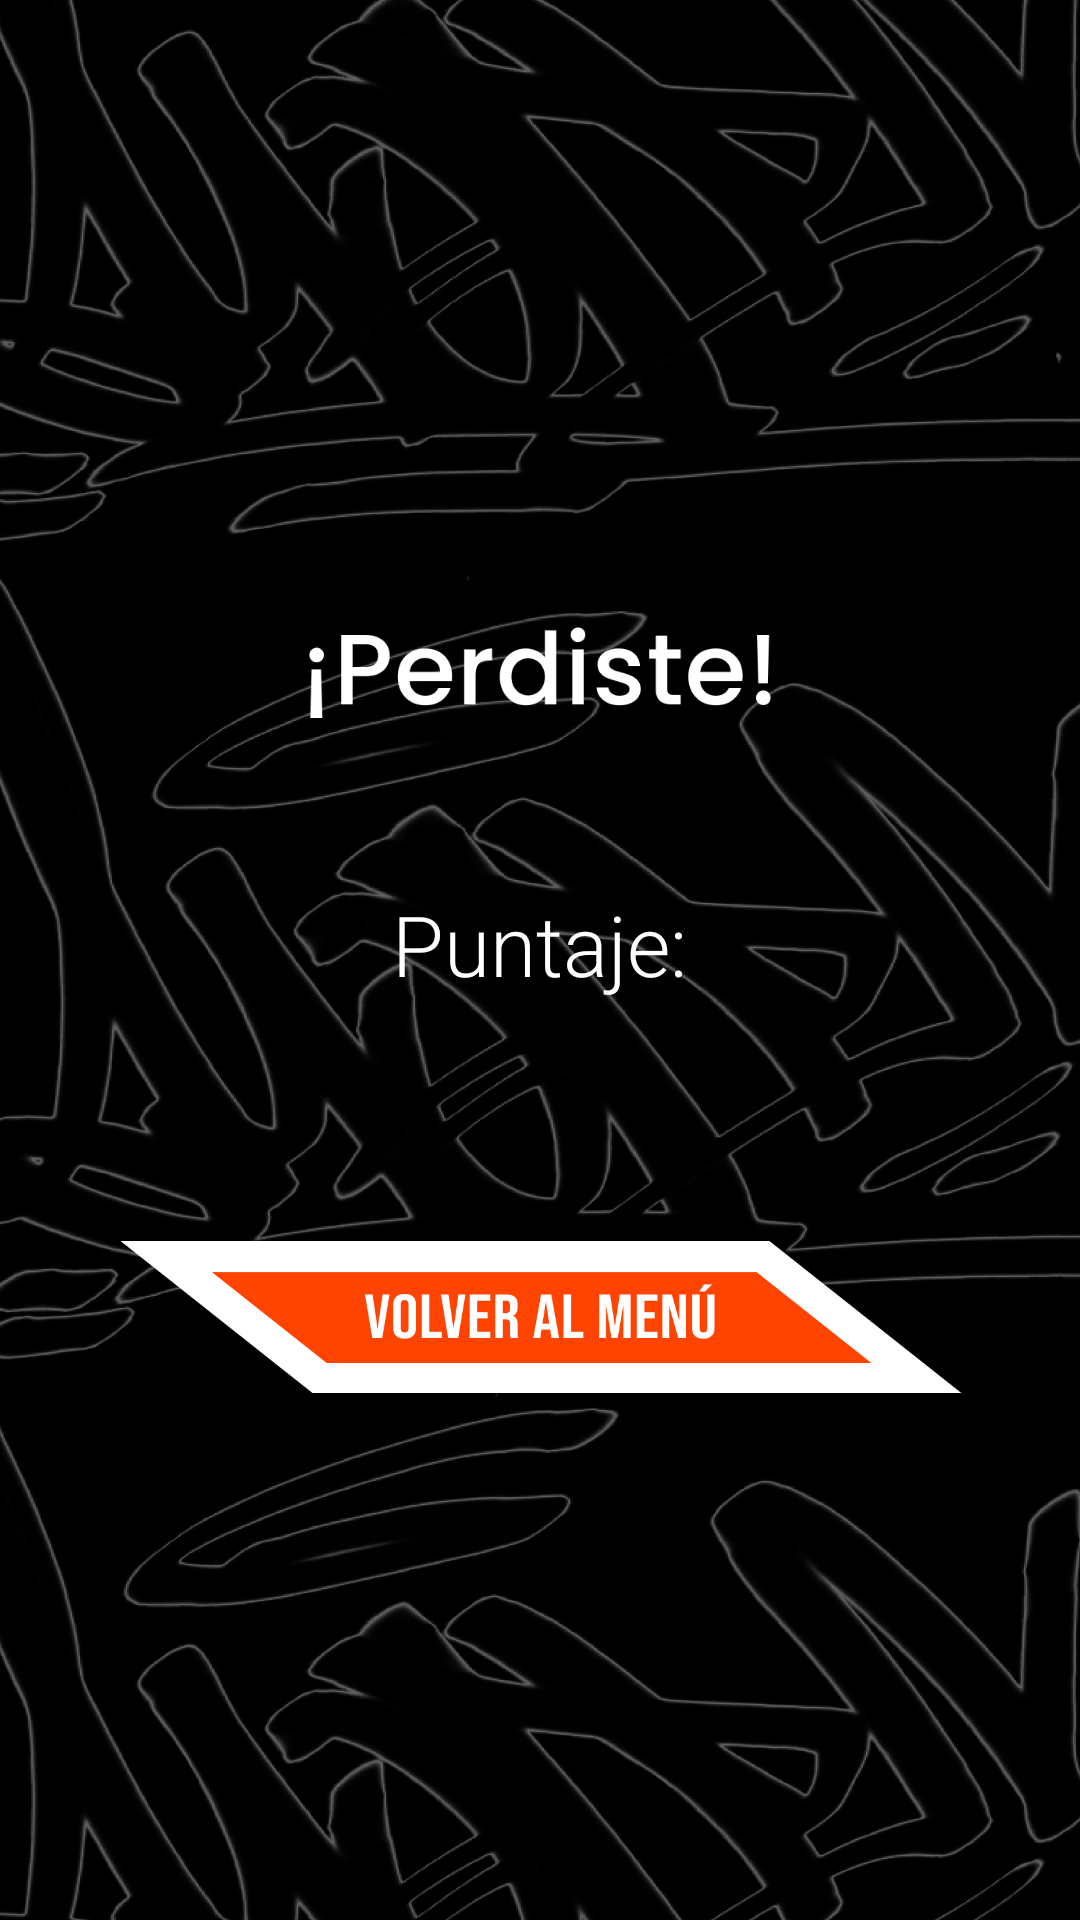

Here is an Android app screen rendered from its layout file. Give the layout XML and the strings, colors and styles it references.
<!-- AndroidManifest.xml: application theme Theme.CUYBEATZ_Control -->
<!-- res/layout/activity_loser.xml -->
<?xml version="1.0" encoding="utf-8"?>
<androidx.constraintlayout.widget.ConstraintLayout xmlns:android="http://schemas.android.com/apk/res/android"
    xmlns:app="http://schemas.android.com/apk/res-auto"
    xmlns:tools="http://schemas.android.com/tools"
    android:layout_width="match_parent"
    android:layout_height="match_parent"
    android:background="@drawable/background"
    tools:context=".LoserActivity">

    <Button
        android:id="@+id/backBtnLoser"
        android:layout_width="281dp"
        android:layout_height="51dp"
        android:layout_marginTop="80dp"
        android:background="@drawable/button2"
        app:layout_constraintEnd_toEndOf="parent"
        app:layout_constraintStart_toStartOf="parent"
        app:layout_constraintTop_toBottomOf="@+id/scoreLoser"
        tools:ignore="SpeakableTextPresentCheck" />

    <TextView
        android:id="@+id/scoreLoser"
        android:layout_width="wrap_content"
        android:layout_height="wrap_content"
        android:layout_marginTop="48dp"
        android:fontFamily="sans-serif-light"
        android:text="Puntaje:"
        android:textColor="#FFFFFF"
        android:textSize="28dp"
        app:layout_constraintEnd_toEndOf="parent"
        app:layout_constraintStart_toStartOf="parent"
        app:layout_constraintTop_toBottomOf="@+id/imageView4" />

    <ImageView
        android:id="@+id/imageView4"
        android:layout_width="154dp"
        android:layout_height="48dp"
        android:layout_marginTop="200dp"
        app:layout_constraintEnd_toEndOf="parent"
        app:layout_constraintStart_toStartOf="parent"
        app:layout_constraintTop_toTopOf="parent"
        app:srcCompat="@drawable/losertext" />
</androidx.constraintlayout.widget.ConstraintLayout>
<!-- resources referenced by this layout -->
<resources>
  <!-- drawable background: png bitmap (drawable, 828732 bytes) -->
  <!-- drawable button2: png bitmap (drawable, 13781 bytes) -->
  <!-- drawable losertext: png bitmap (drawable, 6759 bytes) -->
  <style name="Theme.CUYBEATZ_Control" parent="Theme.AppCompat.DayNight.NoActionBar">
          
          <item name="colorPrimary">@color/purple_500</item>
          <item name="colorPrimaryVariant">@color/purple_700</item>
          <item name="colorOnPrimary">@color/white</item>
          
          <item name="colorSecondary">@color/teal_200</item>
          <item name="colorSecondaryVariant">@color/teal_700</item>
          <item name="colorOnSecondary">@color/black</item>
          
          <item name="android:statusBarColor" tools:targetApi="l">?attr/colorPrimaryVariant</item>
          
      </style>
  <!-- not gathered from this repository: default colours our renderer supplied (Android Studio template values) -->
  <color name="purple_500">#FF6200EE</color>
  <color name="purple_700">#FF3700B3</color>
  <color name="teal_200">#FF03DAC5</color>
  <color name="teal_700">#FF018786</color>
  <color name="black">#FF000000</color>
  <color name="white">#FFFFFFFF</color>
</resources>
